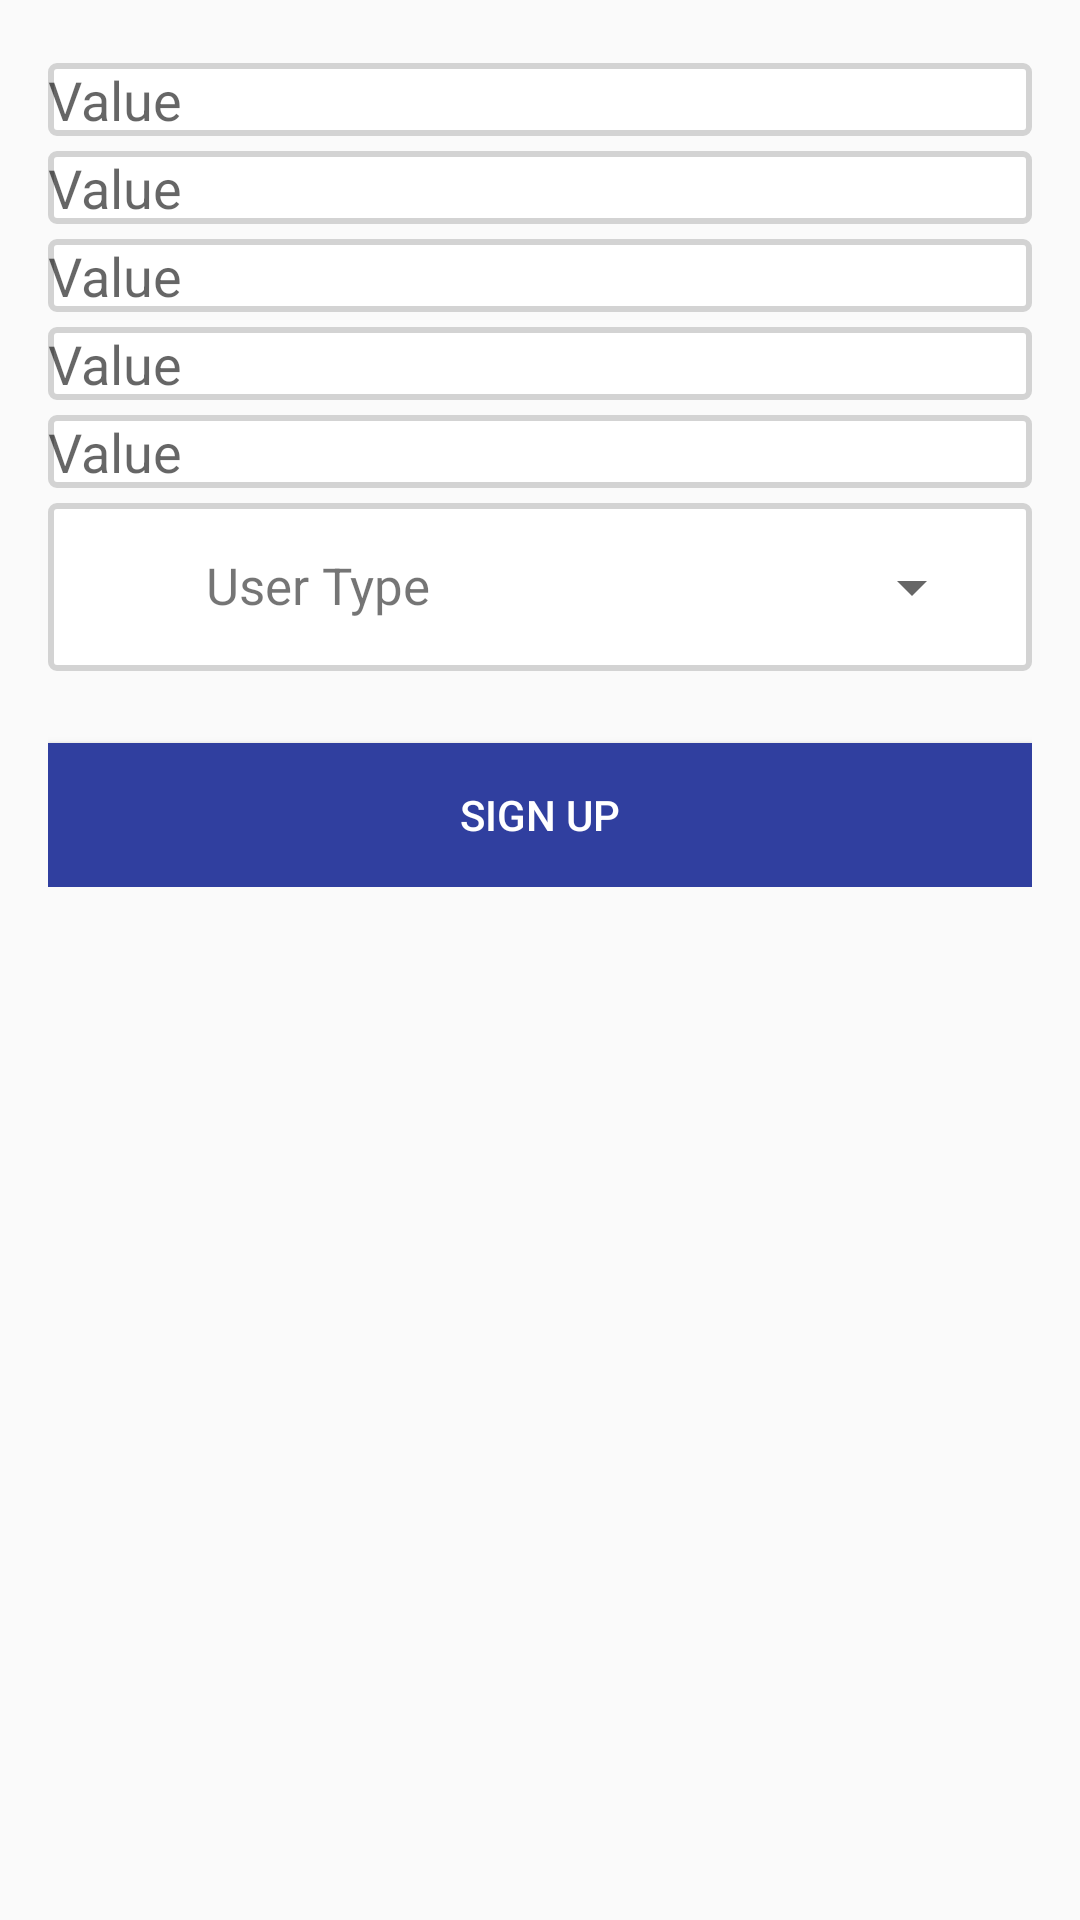

Layout XML and referenced resources for this Android screen:
<!-- AndroidManifest.xml: application theme AppTheme -->
<!-- res/layout/pager_signup.xml -->
<?xml version="1.0" encoding="utf-8"?>
<ScrollView
    xmlns:android="http://schemas.android.com/apk/res/android"
    android:layout_width="match_parent"
    android:layout_height="match_parent">

    <LinearLayout
        android:id="@+id/ll_signup"
        android:paddingTop="16dp"
        android:paddingStart="16dp"
        android:paddingEnd="16dp"
        android:orientation="vertical"
        android:layout_width="match_parent"
        android:layout_height="wrap_content">

        <include
            android:layout_height="wrap_content"
            android:layout_width="match_parent"
            android:id="@+id/ll_email"
            layout="@layout/view_et_signup"/>

        <include
            android:layout_height="wrap_content"
            android:layout_width="match_parent"
            android:id="@+id/ll_password"
            layout="@layout/view_et_signup_password"/>

        <include
            android:layout_height="wrap_content"
            android:layout_width="match_parent"
            android:id="@+id/ll_firstName"
            layout="@layout/view_et_signup"/>

        <include
            android:layout_height="wrap_content"
            android:layout_width="match_parent"
            android:id="@+id/ll_lastName"
            layout="@layout/view_et_signup"/>

        <include
            android:layout_height="wrap_content"
            android:layout_width="match_parent"
            android:id="@+id/ll_mobile"
            layout="@layout/view_et_signup_mobile"/>

        <include
            android:id="@+id/ll_userType"
            android:layout_marginTop="5dp"
            layout="@layout/view_sp_signup"
            android:layout_height="wrap_content"
            android:layout_width="match_parent"/>

        <android.support.v7.widget.AppCompatButton
            android:textColor="@color/white"
            android:background="@color/colorPrimaryDark"
            android:id="@+id/btn_signup"
            android:text="@string/signup"
            android:layout_width="match_parent"
            android:layout_height="match_parent"
            android:padding="12dp"
            android:layout_marginTop="24dp"/>

    </LinearLayout>
</ScrollView>
<!-- res/layout/view_et_signup.xml (included above) -->
<?xml version="1.0" encoding="utf-8"?>
<LinearLayout
    xmlns:android="http://schemas.android.com/apk/res/android"
    android:layout_width="match_parent"
    android:layout_height="match_parent"
    android:orientation="vertical"
    android:paddingTop="5dp">

    <EditText
        android:id="@+id/et_value"
        android:layout_width="match_parent"
        android:layout_height="wrap_content"
        android:hint="Value"
        android:drawableLeft="@mipmap/ic_launcher"
        android:background="@drawable/view_edittext_form"/>

    <TextView
        android:id="@+id/tv_error"
        style="@style/ErrorTextView"
        android:layout_width="match_parent"
        android:layout_height="wrap_content"
        android:text="Error"
        android:visibility="gone" />

</LinearLayout>
<!-- res/layout/view_et_signup_password.xml (included above) -->
<?xml version="1.0" encoding="utf-8"?>
<LinearLayout
    xmlns:android="http://schemas.android.com/apk/res/android"
    android:layout_width="match_parent"
    android:layout_height="match_parent"
    android:orientation="vertical"
    android:paddingTop="5dp">

    <EditText
        android:id="@+id/et_value"
        android:layout_width="match_parent"
        android:layout_height="wrap_content"
        android:hint="Value"
        android:inputType="textPassword"
        android:drawableLeft="@mipmap/ic_launcher"
        android:background="@drawable/view_edittext_form"/>

    <TextView
        android:id="@+id/tv_error"
        style="@style/ErrorTextView"
        android:layout_width="match_parent"
        android:layout_height="wrap_content"
        android:text="Error"
        android:visibility="gone" />

</LinearLayout>
<!-- res/layout/view_et_signup_mobile.xml (included above) -->
<?xml version="1.0" encoding="utf-8"?>
<LinearLayout
    xmlns:android="http://schemas.android.com/apk/res/android"
    android:layout_width="match_parent"
    android:layout_height="match_parent"
    android:orientation="vertical"
    android:paddingTop="5dp">

    <EditText
        android:id="@+id/et_value"
        android:layout_width="match_parent"
        android:layout_height="wrap_content"
        android:hint="Value"
        android:inputType="phone"
        android:maxLength="12"
        android:drawableLeft="@mipmap/ic_launcher"
        android:background="@drawable/view_edittext_form"/>

    <TextView
        android:id="@+id/tv_error"
        style="@style/ErrorTextView"
        android:layout_width="match_parent"
        android:layout_height="wrap_content"
        android:text="Error"
        android:visibility="gone" />

</LinearLayout>
<!-- res/layout/view_sp_signup.xml (included above) -->
<?xml version="1.0" encoding="utf-8"?>
<LinearLayout
    android:weightSum="2"
    android:orientation="horizontal"
    android:layout_width="match_parent"
    android:layout_height="wrap_content"
    android:padding="16dp"
    android:background="@drawable/view_edittext_form"
    xmlns:android="http://schemas.android.com/apk/res/android">

    <TextView
        android:gravity="center"
        android:id="@+id/tv_userType"
        android:text="@string/user_type"
        android:textSize="17dp"
        android:layout_weight="1"
        android:layout_width="0dp"
        android:layout_height="wrap_content" />

    <Spinner
        android:id="@+id/sp_userType"
        android:layout_weight="1"
        android:layout_width="0dp"
        android:layout_height="wrap_content" />

</LinearLayout>
<!-- resources referenced by this layout -->
<resources>
  <color name="colorPrimaryDark">#303F9F</color>
  <color name="white">#ffffff</color>
  <!-- drawable view_edittext_form (drawable) -->
  <?xml version="1.0" encoding="utf-8"?>
  <shape
      xmlns:android="http://schemas.android.com/apk/res/android"
      android:shape="rectangle">
  
      <corners
          android:radius="2dp"/>
      <solid android:color="#ffffff"/>
      <stroke
          android:width="2dip"
          android:color="#D3D3D3" />
  
  </shape>
  <string name="signup">Sign Up</string>
  <string name="user_type">User Type</string>
  <style name="ErrorTextView">
          <item name="android:background">@color/red</item>
          <item name="android:textColor">@color/white</item>
          <item name="android:gravity">center</item>
          <item name="android:textSize">14dp</item>
      </style>
  <style name="AppTheme" parent="Theme.AppCompat.Light.NoActionBar">
          
          <item name="colorPrimary">@color/colorPrimary</item>
          <item name="colorPrimaryDark">@color/colorPrimaryDark</item>
          <item name="colorAccent">@color/colorAccent</item>
      </style>
  <color name="red">#ff0000</color>
  <color name="colorPrimary">#3F51B5</color>
  <color name="colorAccent">#FF4081</color>
</resources>
